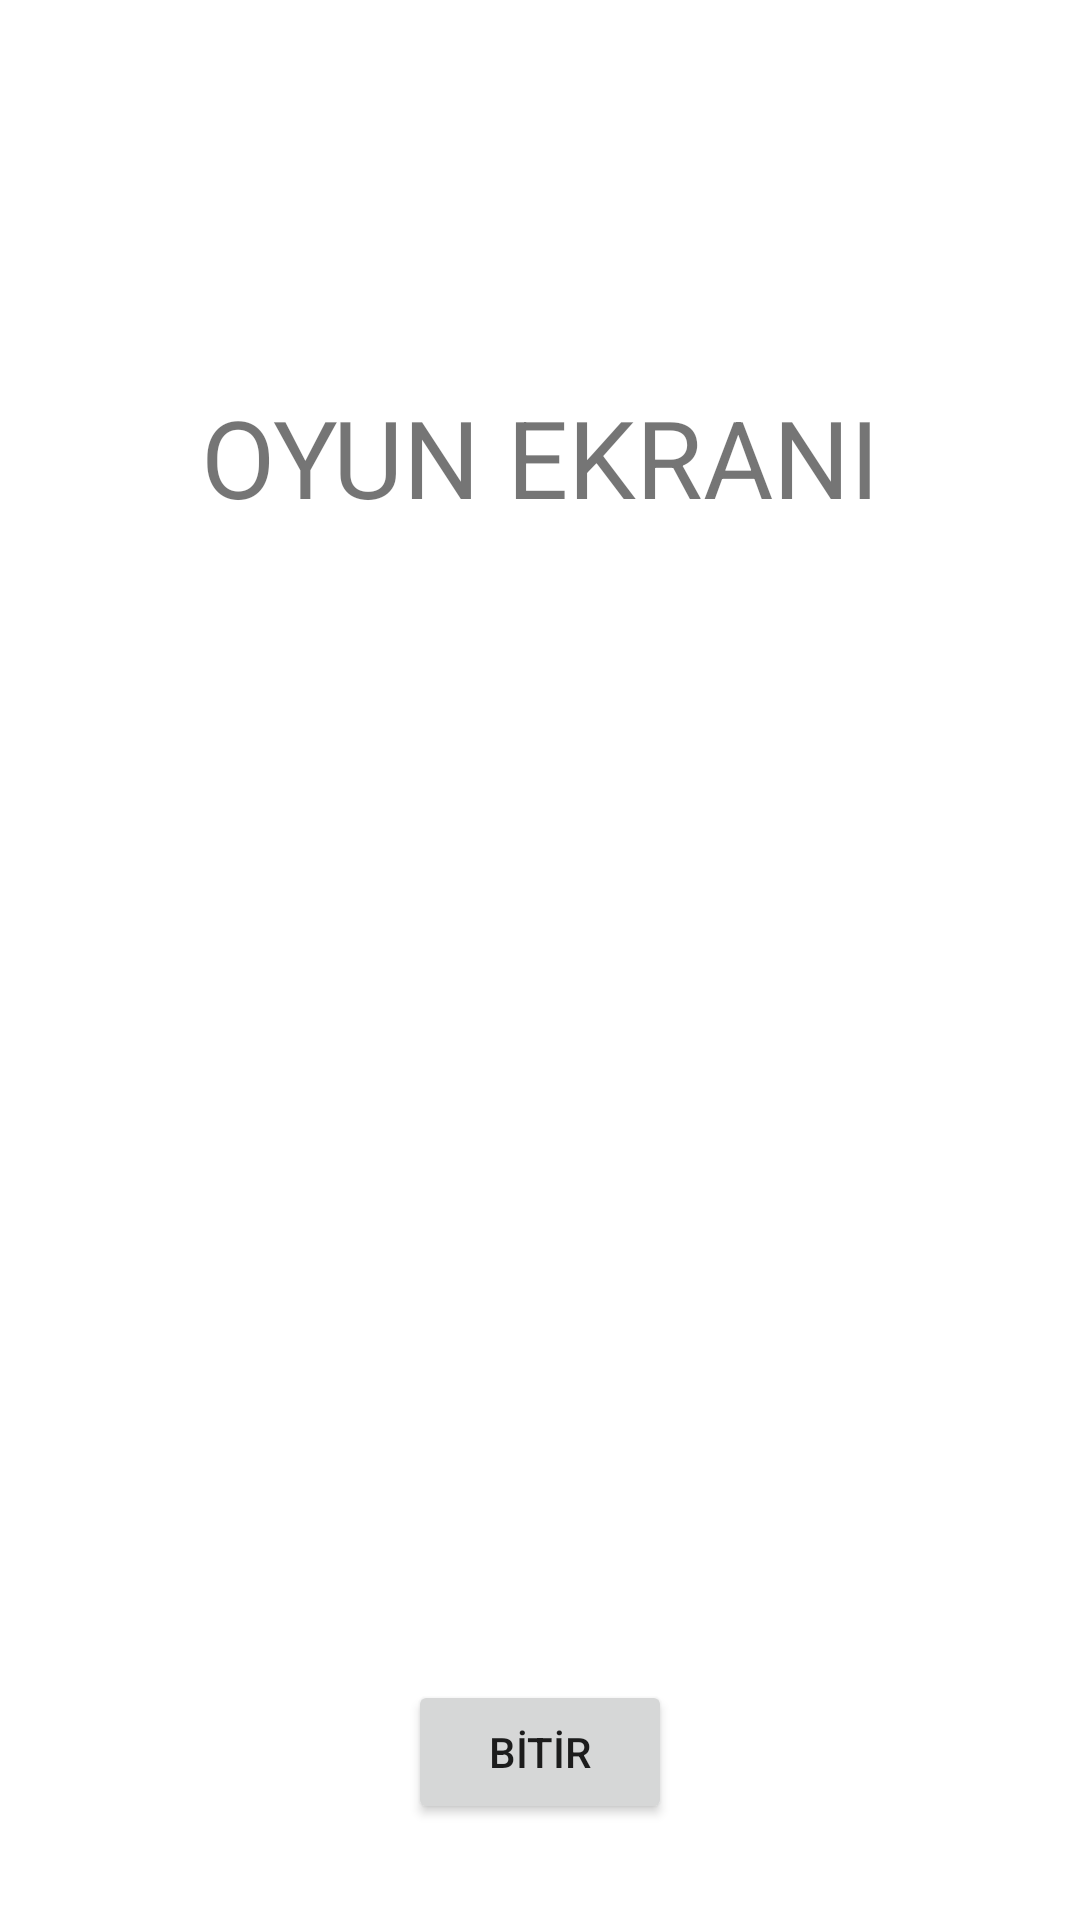

Write the Android layout XML for this screen, with the resource values it uses.
<!-- AndroidManifest.xml: application theme Theme.KasimAdalan -->
<!-- res/layout/activity_oyun_ekrani.xml -->
<?xml version="1.0" encoding="utf-8"?>
<androidx.constraintlayout.widget.ConstraintLayout xmlns:android="http://schemas.android.com/apk/res/android"
    xmlns:app="http://schemas.android.com/apk/res-auto"
    xmlns:tools="http://schemas.android.com/tools"
    android:layout_width="match_parent"
    android:layout_height="match_parent"
    tools:context=".OyunEkrani">

    <TextView
        android:id="@+id/textView"
        android:layout_width="wrap_content"
        android:layout_height="wrap_content"
        android:layout_marginTop="128dp"
        android:text="OYUN EKRANI"
        android:textSize="36sp"
        app:layout_constraintEnd_toEndOf="parent"
        app:layout_constraintHorizontal_bias="0.5"
        app:layout_constraintStart_toStartOf="parent"
        app:layout_constraintTop_toTopOf="parent" />

    <Button
        android:id="@+id/buttonBitir"
        android:layout_width="wrap_content"
        android:layout_height="wrap_content"
        android:layout_marginBottom="32dp"
        android:text="BİTİR"
        app:layout_constraintBottom_toBottomOf="parent"
        app:layout_constraintEnd_toEndOf="parent"
        app:layout_constraintHorizontal_bias="0.5"
        app:layout_constraintStart_toStartOf="parent" />
</androidx.constraintlayout.widget.ConstraintLayout>
<!-- resources referenced by this layout -->
<resources>
  <style name="Theme.KasimAdalan" parent="Theme.MaterialComponents.DayNight.DarkActionBar">
          
          <item name="colorPrimary">@color/purple_500</item>
          <item name="colorPrimaryVariant">@color/purple_700</item>
          <item name="colorOnPrimary">@color/white</item>
          
          <item name="colorSecondary">@color/teal_200</item>
          <item name="colorSecondaryVariant">@color/teal_700</item>
          <item name="colorOnSecondary">@color/black</item>
          
          <item name="android:statusBarColor" tools:targetApi="l">?attr/colorPrimaryVariant</item>
          
      </style>
  <!-- not gathered from this repository: default colours our renderer supplied (Android Studio template values) -->
  <color name="purple_500">#FF6200EE</color>
  <color name="purple_700">#FF3700B3</color>
  <color name="teal_200">#FF03DAC5</color>
  <color name="teal_700">#FF018786</color>
  <color name="black">#FF000000</color>
  <color name="white">#FFFFFFFF</color>
</resources>
